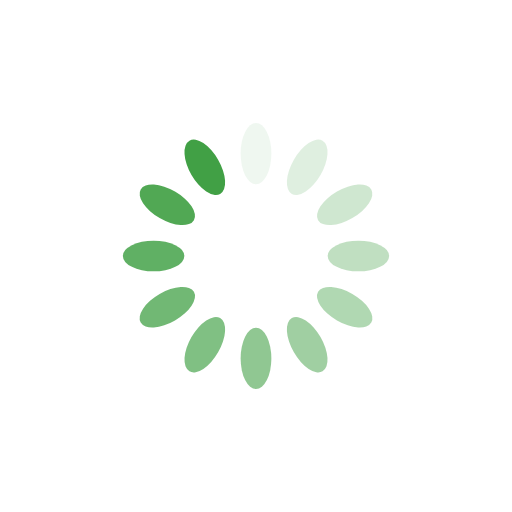
t = 0.00 s
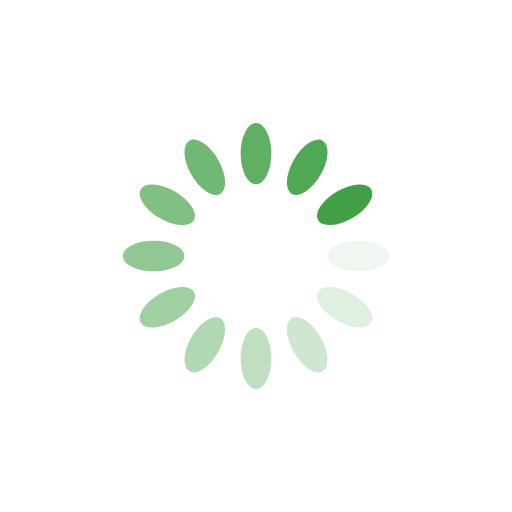
t = 0.25 s
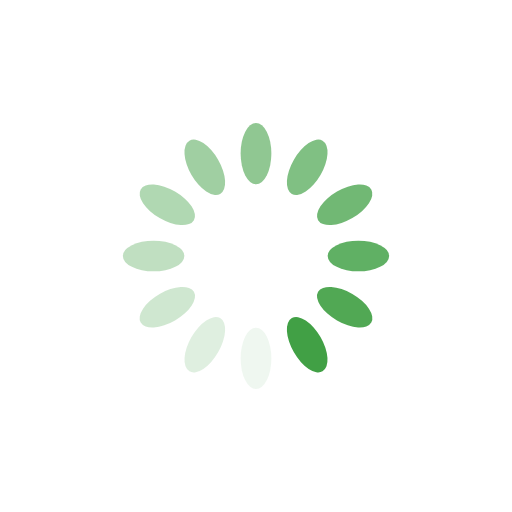
t = 0.50 s
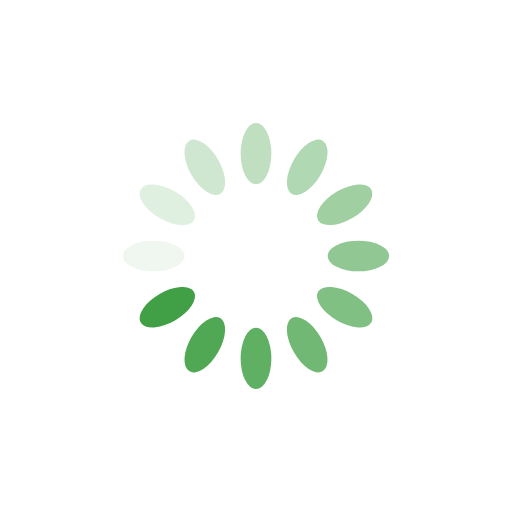
t = 0.75 s

The animated SVG that drew these frames (rendered in a browser with its animation timeline set to each time). Animation: 12 SMIL elements (animate=12); one cycle of 1.00 s, repeats indefinitely.

<?xml version="1.0" encoding="utf-8"?>
<svg xmlns="http://www.w3.org/2000/svg" xmlns:xlink="http://www.w3.org/1999/xlink" style="margin: auto; background: rgb(255, 255, 255); display: block; shape-rendering: auto;" width="200px" height="200px" viewBox="0 0 100 100" preserveAspectRatio="xMidYMid">
<g transform="rotate(0 50 50)">
  <rect x="47" y="24" rx="3" ry="6" width="6" height="12" fill="#41a045">
    <animate attributeName="opacity" values="1;0" keyTimes="0;1" dur="1s" begin="-0.9166666666666666s" repeatCount="indefinite"></animate>
  </rect>
</g><g transform="rotate(30 50 50)">
  <rect x="47" y="24" rx="3" ry="6" width="6" height="12" fill="#41a045">
    <animate attributeName="opacity" values="1;0" keyTimes="0;1" dur="1s" begin="-0.8333333333333334s" repeatCount="indefinite"></animate>
  </rect>
</g><g transform="rotate(60 50 50)">
  <rect x="47" y="24" rx="3" ry="6" width="6" height="12" fill="#41a045">
    <animate attributeName="opacity" values="1;0" keyTimes="0;1" dur="1s" begin="-0.75s" repeatCount="indefinite"></animate>
  </rect>
</g><g transform="rotate(90 50 50)">
  <rect x="47" y="24" rx="3" ry="6" width="6" height="12" fill="#41a045">
    <animate attributeName="opacity" values="1;0" keyTimes="0;1" dur="1s" begin="-0.6666666666666666s" repeatCount="indefinite"></animate>
  </rect>
</g><g transform="rotate(120 50 50)">
  <rect x="47" y="24" rx="3" ry="6" width="6" height="12" fill="#41a045">
    <animate attributeName="opacity" values="1;0" keyTimes="0;1" dur="1s" begin="-0.5833333333333334s" repeatCount="indefinite"></animate>
  </rect>
</g><g transform="rotate(150 50 50)">
  <rect x="47" y="24" rx="3" ry="6" width="6" height="12" fill="#41a045">
    <animate attributeName="opacity" values="1;0" keyTimes="0;1" dur="1s" begin="-0.5s" repeatCount="indefinite"></animate>
  </rect>
</g><g transform="rotate(180 50 50)">
  <rect x="47" y="24" rx="3" ry="6" width="6" height="12" fill="#41a045">
    <animate attributeName="opacity" values="1;0" keyTimes="0;1" dur="1s" begin="-0.4166666666666667s" repeatCount="indefinite"></animate>
  </rect>
</g><g transform="rotate(210 50 50)">
  <rect x="47" y="24" rx="3" ry="6" width="6" height="12" fill="#41a045">
    <animate attributeName="opacity" values="1;0" keyTimes="0;1" dur="1s" begin="-0.3333333333333333s" repeatCount="indefinite"></animate>
  </rect>
</g><g transform="rotate(240 50 50)">
  <rect x="47" y="24" rx="3" ry="6" width="6" height="12" fill="#41a045">
    <animate attributeName="opacity" values="1;0" keyTimes="0;1" dur="1s" begin="-0.25s" repeatCount="indefinite"></animate>
  </rect>
</g><g transform="rotate(270 50 50)">
  <rect x="47" y="24" rx="3" ry="6" width="6" height="12" fill="#41a045">
    <animate attributeName="opacity" values="1;0" keyTimes="0;1" dur="1s" begin="-0.16666666666666666s" repeatCount="indefinite"></animate>
  </rect>
</g><g transform="rotate(300 50 50)">
  <rect x="47" y="24" rx="3" ry="6" width="6" height="12" fill="#41a045">
    <animate attributeName="opacity" values="1;0" keyTimes="0;1" dur="1s" begin="-0.08333333333333333s" repeatCount="indefinite"></animate>
  </rect>
</g><g transform="rotate(330 50 50)">
  <rect x="47" y="24" rx="3" ry="6" width="6" height="12" fill="#41a045">
    <animate attributeName="opacity" values="1;0" keyTimes="0;1" dur="1s" begin="0s" repeatCount="indefinite"></animate>
  </rect>
</g>
<!-- [ldio] generated by https://loading.io/ --></svg>